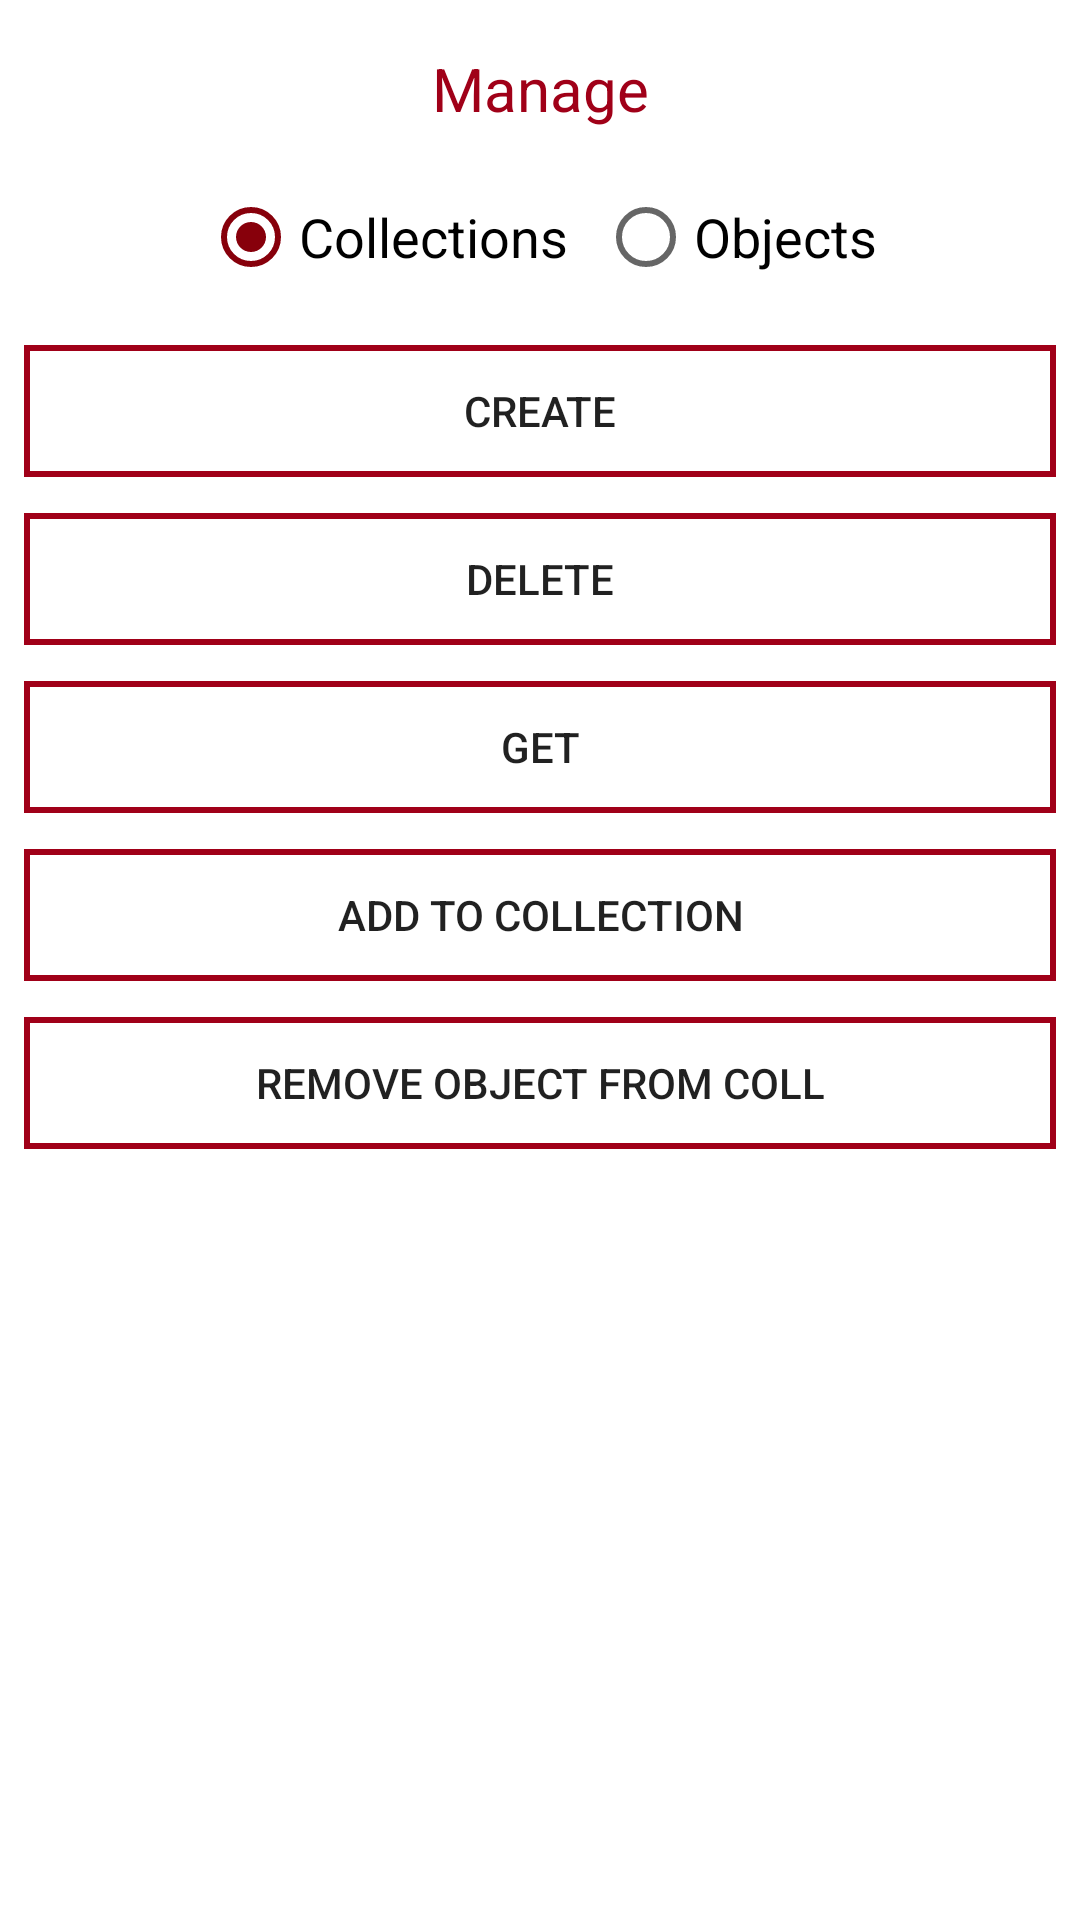

Android layout source for this screen:
<!-- AndroidManifest.xml: application theme AppTheme -->
<!-- res/layout/fragment_create.xml -->
<?xml version="1.0" encoding="utf-8"?>
<android.support.constraint.ConstraintLayout xmlns:android="http://schemas.android.com/apk/res/android"
    xmlns:app="http://schemas.android.com/apk/res-auto"
    xmlns:tools="http://schemas.android.com/tools"
    android:background="@android:color/white"
    android:layout_width="match_parent"
    android:layout_height="match_parent"
    tools:context=".fragments.ManageFragment">

    <TextView
        android:id="@+id/tvManage"
        android:layout_width="wrap_content"
        android:layout_height="wrap_content"
        android:layout_marginStart="8dp"
        android:layout_marginTop="16dp"
        android:layout_marginEnd="8dp"
        android:text="Manage"
        android:textColor="@color/colorPrimary"
        android:textSize="20sp"
        app:layout_constraintEnd_toEndOf="parent"
        app:layout_constraintStart_toStartOf="parent"
        app:layout_constraintTop_toTopOf="parent" />

    <Button
        android:id="@+id/btnCreateObject"
        android:layout_width="match_parent"
        android:layout_height="wrap_content"
        android:layout_marginStart="8dp"
        android:layout_marginTop="18dp"
        android:layout_marginEnd="8dp"
        android:background="@drawable/bg_bordered_button"
        android:foreground="?android:attr/selectableItemBackground"
        android:text="Create"
        app:layout_constraintEnd_toStartOf="parent"
        app:layout_constraintStart_toStartOf="parent"
        app:layout_constraintTop_toBottomOf="@+id/radio" />

    <Button
        android:id="@+id/btnDeleteObject"
        android:layout_width="match_parent"
        android:layout_height="wrap_content"
        android:layout_marginStart="8dp"
        android:layout_marginTop="8dp"
        android:layout_marginEnd="8dp"
        android:background="@drawable/bg_bordered_button"
        android:foreground="?android:attr/selectableItemBackground"
        android:text="Delete"
        app:layout_constraintEnd_toStartOf="parent"
        app:layout_constraintHorizontal_bias="0.0"
        app:layout_constraintStart_toStartOf="parent"
        app:layout_constraintTop_toBottomOf="@+id/btnCreateObject" />

    <Button
        android:id="@+id/btnEditObject"
        android:layout_width="match_parent"
        android:layout_height="wrap_content"
        android:background="@drawable/bg_bordered_button"
        android:foreground="?android:attr/selectableItemBackground"
        android:layout_marginStart="8dp"
        android:layout_marginTop="8dp"
        android:layout_marginEnd="8dp"
        android:text="Get"
        app:layout_constraintEnd_toEndOf="parent"
        app:layout_constraintStart_toStartOf="parent"
        app:layout_constraintTop_toBottomOf="@+id/btnDeleteObject" />

    <Button
        android:id="@+id/btnAddObjectToColl"
        android:layout_width="match_parent"
        android:layout_height="wrap_content"
        android:layout_marginStart="8dp"
        android:layout_marginTop="8dp"
        android:layout_marginEnd="8dp"
        android:background="@drawable/bg_bordered_button"
        android:foreground="?android:attr/selectableItemBackground"
        android:text="Add to Collection"
        app:layout_constraintEnd_toEndOf="parent"
        app:layout_constraintHorizontal_bias="1.0"
        app:layout_constraintStart_toStartOf="parent"
        app:layout_constraintTop_toBottomOf="@+id/btnEditObject" />

    <Button
        android:id="@+id/btnRemoveObjectFromColl"
        android:layout_width="match_parent"
        android:layout_height="wrap_content"
        android:layout_marginStart="8dp"
        android:layout_marginTop="8dp"
        android:layout_marginEnd="8dp"
        android:background="@drawable/bg_bordered_button"
        android:foreground="?android:attr/selectableItemBackground"
        android:text="Remove Object from Coll"
        app:layout_constraintEnd_toEndOf="parent"
        app:layout_constraintStart_toStartOf="parent"
        app:layout_constraintTop_toBottomOf="@+id/btnAddObjectToColl" />

    <RadioGroup
        android:id="@+id/radio"
        android:layout_width="wrap_content"
        android:layout_height="wrap_content"
        android:layout_marginTop="20dp"
        android:checkedButton="@id/rbCollections"
        android:orientation="horizontal"
        app:layout_constraintEnd_toEndOf="parent"
        app:layout_constraintStart_toStartOf="parent"
        app:layout_constraintTop_toBottomOf="@+id/tvManage">

        <RadioButton
            android:id="@+id/rbCollections"
            android:layout_width="wrap_content"
            android:layout_height="wrap_content"
            android:layout_marginEnd="10dp"
            android:layout_weight="1"
            android:text="Collections"
            android:textSize="18sp" />

        <RadioButton
            android:id="@+id/rbObjects"
            android:layout_width="wrap_content"
            android:layout_height="wrap_content"
            android:layout_weight="1"
            android:text="Objects"
            android:textSize="18sp" />
    </RadioGroup>

</android.support.constraint.ConstraintLayout>
<!-- resources referenced by this layout -->
<resources>
  <color name="colorPrimary">#a00018</color>
  <!-- drawable bg_bordered_button (drawable) -->
  <?xml version="1.0" encoding="utf-8"?>
  <layer-list xmlns:android="http://schemas.android.com/apk/res/android">
      <item
          android:bottom="2dp"
          android:drawable="@drawable/bg_bordered"
          android:top="2dp" />
  </layer-list>
  <style name="AppTheme" parent="Theme.AppCompat.Light.DarkActionBar">
          <item name="colorPrimary">@color/colorPrimary</item>
          <item name="colorPrimaryDark">@color/colorPrimaryDark</item>
          <item name="colorAccent">@color/colorPrimaryDark</item>
      </style>
  <!-- drawable bg_bordered (drawable) -->
  <?xml version="1.0" encoding="utf-8"?>
  <selector xmlns:android="http://schemas.android.com/apk/res/android">
      <item>
          <shape android:shape="rectangle">
              
              <solid android:color="@color/transparent" />
  
              
              <stroke android:width="2dp" android:color="@color/colorPrimary" />
  
              
              <corners android:radius="0dp" />
          </shape>
      </item>
  </selector>
  <color name="colorPrimaryDark">#87000b</color>
  <color name="transparent">#00000000</color>
</resources>
